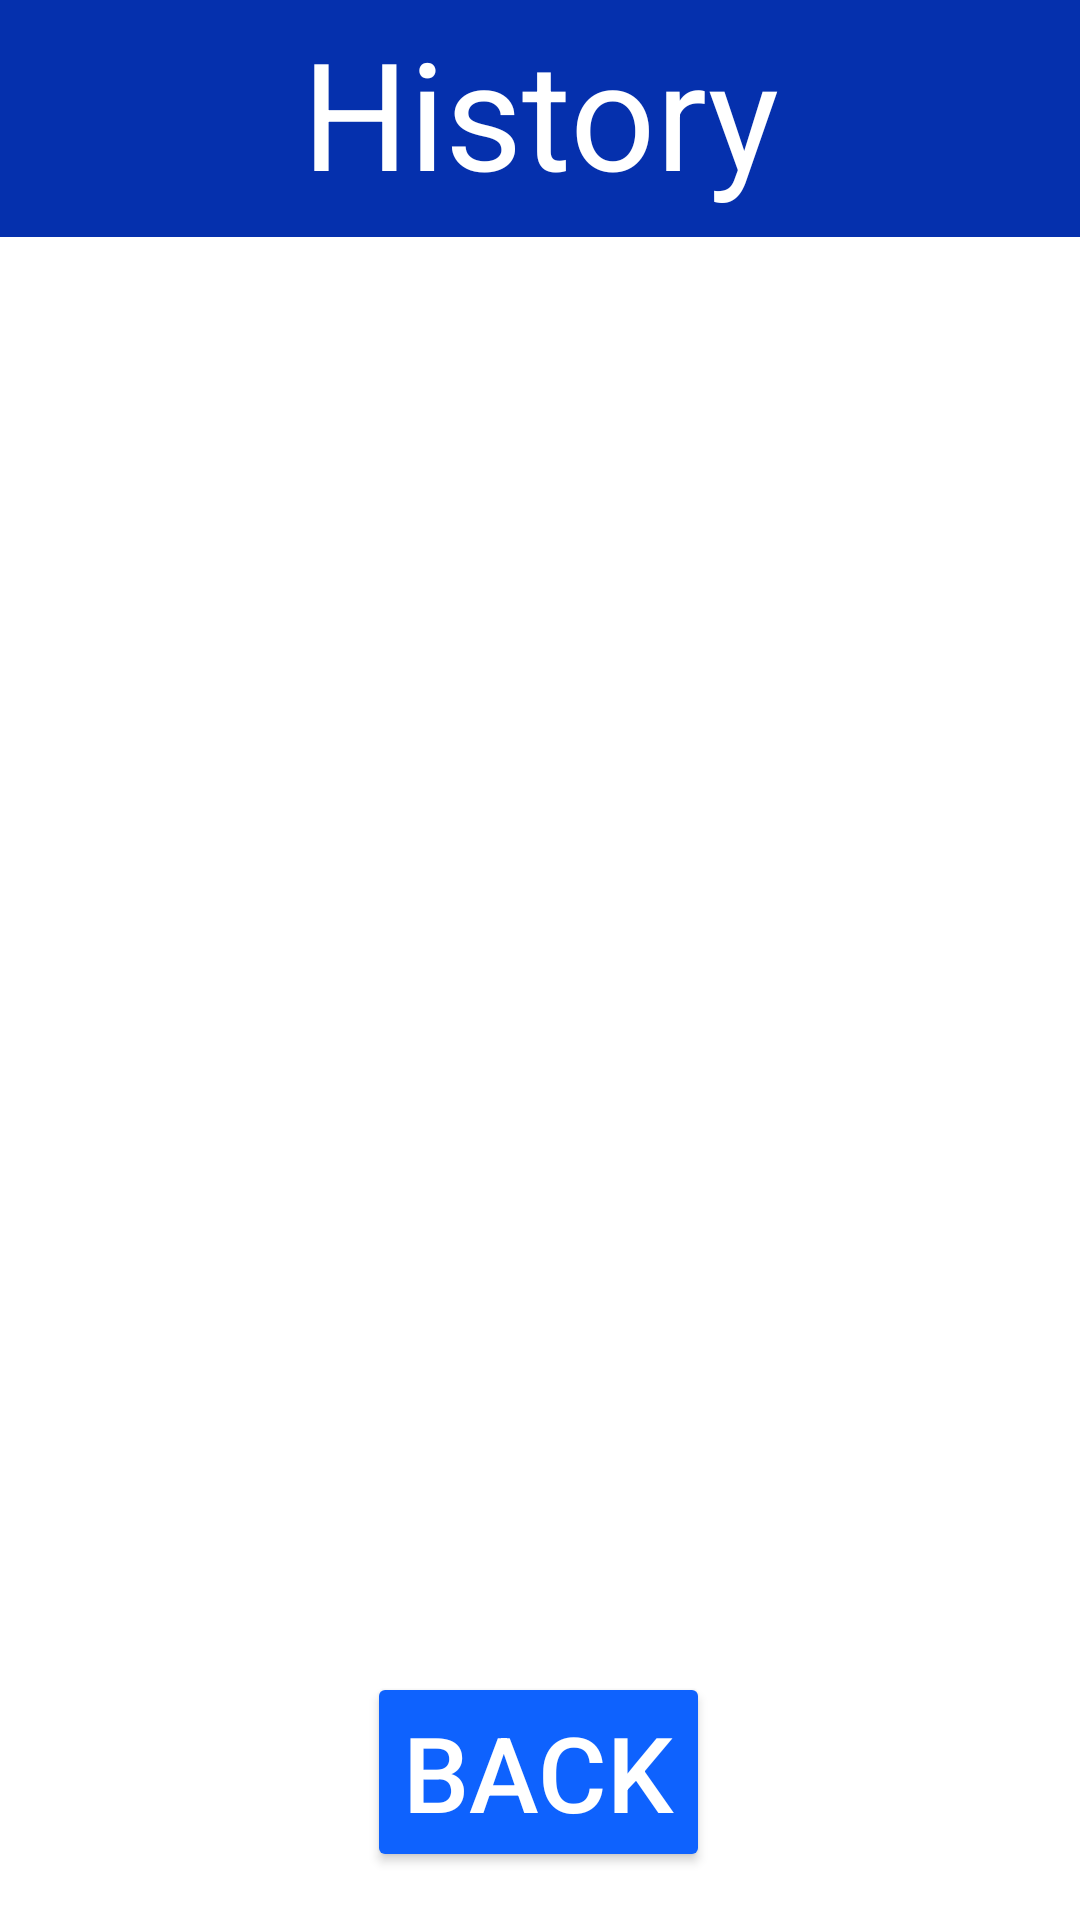

Android layout source for this screen:
<!-- AndroidManifest.xml: application theme Theme.FISEV2Concierge -->
<!-- res/layout/activity_history.xml -->
<?xml version="1.0" encoding="utf-8"?>
<androidx.constraintlayout.widget.ConstraintLayout xmlns:android="http://schemas.android.com/apk/res/android"
    xmlns:app="http://schemas.android.com/apk/res-auto"
    xmlns:tools="http://schemas.android.com/tools"
    android:id="@+id/container"
    android:layout_width="match_parent"
    android:layout_height="match_parent">

    <ImageView
        android:id="@+id/headerBox"
        android:layout_width="match_parent"
        android:layout_height="79dp"
        android:contentDescription="@string/header_description"
        app:layout_constraintEnd_toEndOf="parent"
        app:layout_constraintStart_toStartOf="parent"
        app:layout_constraintTop_toTopOf="parent"
        app:srcCompat="@drawable/box" />

    <TextView
        android:id="@+id/historyView"
        android:layout_width="wrap_content"
        android:layout_height="wrap_content"
        android:layout_marginTop="4dp"
        android:text="@string/history"
        android:textColor="@color/white"
        android:textSize="50sp"
        app:layout_constraintEnd_toEndOf="parent"
        app:layout_constraintStart_toStartOf="parent"
        app:layout_constraintTop_toTopOf="parent" />












    <Button
        android:id="@+id/backButtonHistory"
        android:layout_width="wrap_content"
        android:layout_height="wrap_content"
        android:layout_marginBottom="16dp"
        android:text="Back"
        android:textColor="@color/white"
        android:textSize="35sp"
        app:backgroundTint="#0e62fe"
        app:layout_constraintBottom_toBottomOf="parent"
        app:layout_constraintEnd_toEndOf="parent"
        app:layout_constraintHorizontal_bias="0.498"
        app:layout_constraintStart_toStartOf="parent" />

    <ImageView
        android:id="@+id/imageView"
        android:layout_width="83dp"
        android:layout_height="42dp"
        app:layout_constraintBottom_toBottomOf="parent"
        app:layout_constraintStart_toStartOf="parent"
        app:srcCompat="@drawable/ibm_logo" />

    <ImageView
        android:id="@+id/imageView2"
        android:layout_width="61dp"
        android:layout_height="34dp"
        app:layout_constraintBottom_toBottomOf="parent"
        app:layout_constraintEnd_toEndOf="parent"
        app:srcCompat="@drawable/ucl_logo" />

    <ListView
        android:id="@+id/historyListView"
        android:layout_width="match_parent"
        android:layout_height="250dp"
        android:layout_marginTop="12dp"
        android:fadeScrollbars="false"
        android:scrollbarAlwaysDrawVerticalTrack="true"
        android:scrollbarSize="12dip"
        android:scrollbarThumbVertical="@drawable/scrollbar"
        app:layout_constraintEnd_toEndOf="parent"
        app:layout_constraintHorizontal_bias="0.0"
        app:layout_constraintStart_toStartOf="parent"
        app:layout_constraintTop_toBottomOf="@+id/headerBox" />

</androidx.constraintlayout.widget.ConstraintLayout>
<!-- resources referenced by this layout -->
<resources>
  <color name="white">#FFFFFFFF</color>
  <!-- drawable box (drawable) -->
  <?xml version="1.0" encoding="utf-8"?>
  
  <shape xmlns:android="http://schemas.android.com/apk/res/android"
      android:shape="rectangle">
  <stroke
      android:width="2dp"
      android:color="#0530ad" />
  <solid
      android:color="#0530ad"/>
  </shape>
  <!-- drawable scrollbar (drawable) -->
  <?xml version="1.0" encoding="utf-8"?>
  <shape xmlns:android="http://schemas.android.com/apk/res/android" >
  
      <gradient
          android:angle="45"
          android:centerColor="@color/black"
          android:endColor="@color/black"
          android:startColor="@color/black"
          android:scrollbarSize="12dip" />
  
  </shape>
  <string name="header_description">Header</string>
  <string name="history">History</string>
  <style name="Theme.FISEV2Concierge" parent="Theme.MaterialComponents.DayNight.NoActionBar">
          
          <item name="colorPrimary">@color/custom_blue</item>
          <item name="colorPrimaryVariant">@color/custom_blue</item>
          <item name="colorOnPrimary">@color/white</item>
          
          <item name="colorSecondary">@color/teal_200</item>
          <item name="colorSecondaryVariant">@color/teal_700</item>
          <item name="colorOnSecondary">@color/black</item>
          
          <item name="android:statusBarColor" tools:targetApi="l">?attr/colorPrimaryVariant</item>
          
      </style>
  <color name="black">#FF000000</color>
  <color name="custom_blue">#0e62fe</color>color&gt;
  <color name="teal_200">#FF03DAC5</color>
  <color name="teal_700">#FF018786</color>
</resources>
